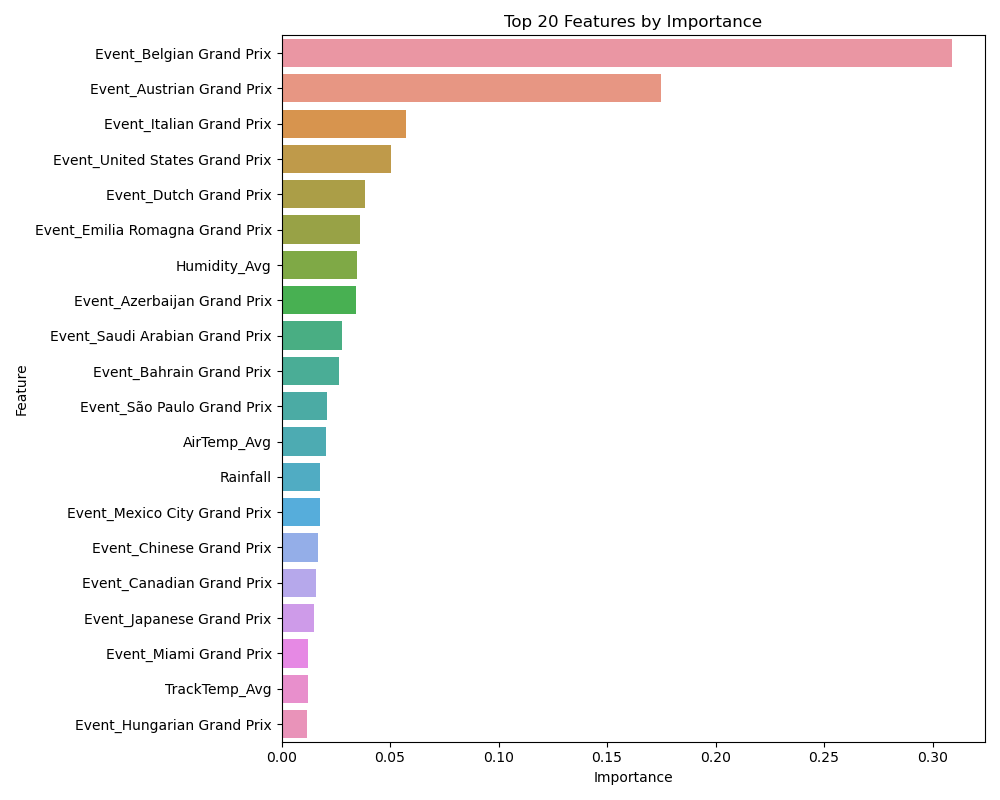

The file beside this chart, header and first rows:
Feature, Importance
Event_Belgian Grand Prix, 0.3088
Event_Austrian Grand Prix, 0.1751
Event_Italian Grand Prix, 0.05742
Event_United States Grand Prix, 0.05054
Event_Dutch Grand Prix, 0.03863
Event_Emilia Romagna Grand Prix, 0.03611
Humidity_Avg, 0.03474
Event_Azerbaijan Grand Prix, 0.03445
Event_Saudi Arabian Grand Prix, 0.02785
Event_Bahrain Grand Prix, 0.02636
Event_São Paulo Grand Prix, 0.02078
AirTemp_Avg, 0.02055
Rainfall, 0.01758
Event_Mexico City Grand Prix, 0.01754
Event_Chinese Grand Prix, 0.01662
Event_Canadian Grand Prix, 0.01607
Event_Japanese Grand Prix, 0.01517
Event_Miami Grand Prix, 0.01242
TrackTemp_Avg, 0.01232
Event_Hungarian Grand Prix, 0.01167
Event_Abu Dhabi Grand Prix, 0.009014
Event_Spanish Grand Prix, 0.008942
Event_Pre-Season Testing, 0.007675
Event_British Grand Prix, 0.007093
Event_Las Vegas Grand Prix, 0.005209
Event_Qatar Grand Prix, 0.004322
CompoundHardness, 0.003159
TyreLife, 0.001511
Event_Monaco Grand Prix, 0.0012
Event_Australian Grand Prix, 0.0007509
Event_Singapore Grand Prix, 0.0004826
